Run: headless pygame with SDL's dummy video driver; simulated clock (each Clock.tick advances the game by its frame time, no real sleeping); random seed 0; keys injected as events and as key.get_pressed() state; no mouse input.
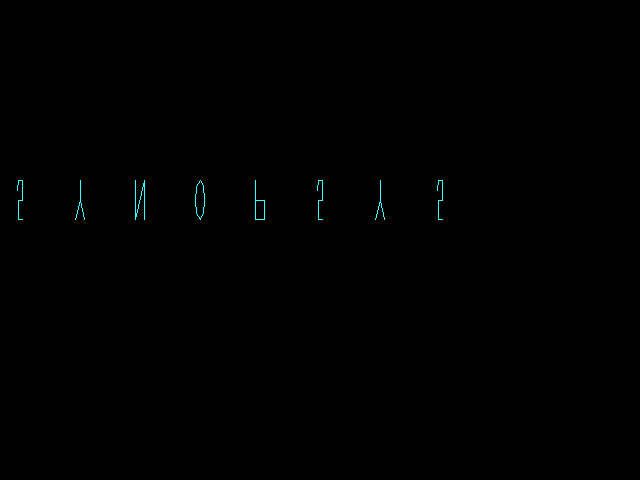
Frame 1 of 4 · flips 1–60 · no input
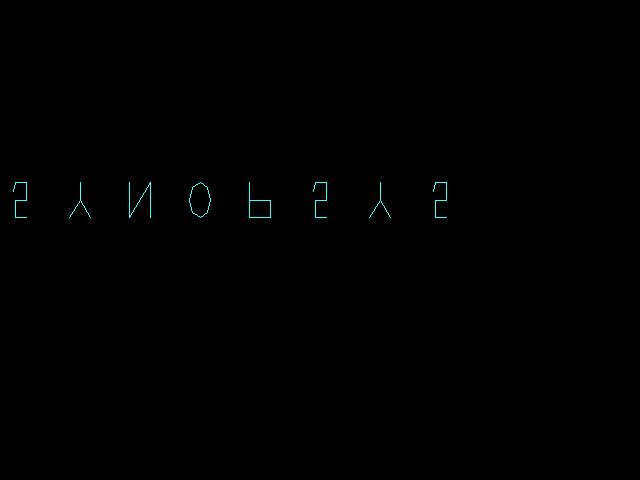
Frame 2 of 4 · flips 61–180 · tapped SPACE, RETURN · held RIGHT (→), D
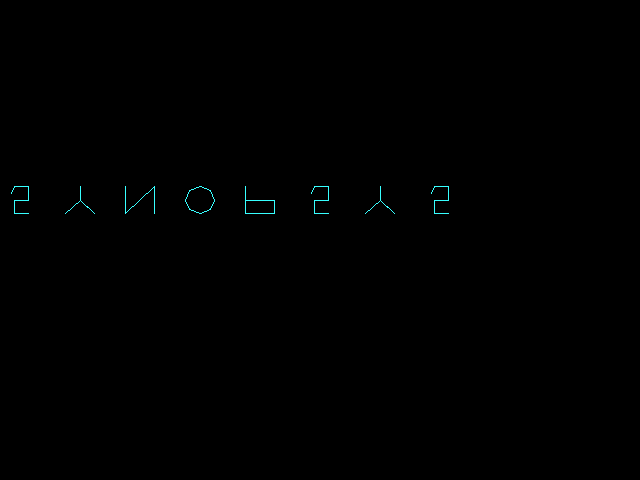
Frame 3 of 4 · flips 181–300 · held DOWN (↓), S
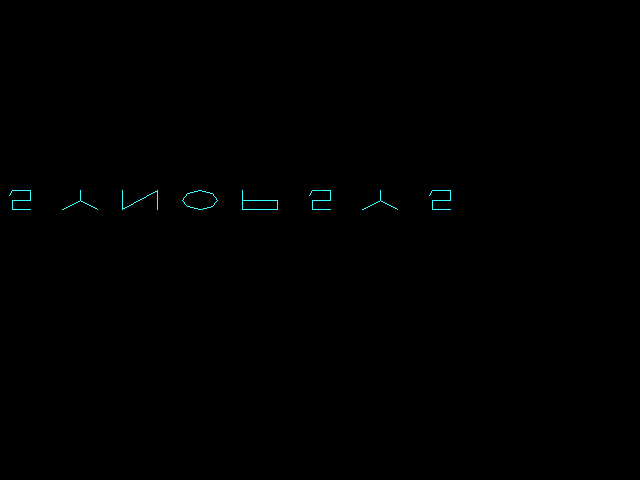
Frame 4 of 4 · flips 301–420 · held LEFT (←), A, UP (↑), W

The pygame program that drew these frames:

import sys
import os
import pygame
import math

cwd = os.path.dirname(os.path.abspath(__file__))
append_path = cwd + "/../lib"
sys.path.append(append_path)

def main(argv):
    # Initialize pygame
    pygame.init()
    pygame.display.set_caption("Synopsys")
    surface = pygame.display.set_mode((640, 480))
    color = (55, 255, 255)
    line_color = (255, 255, 255)
    clock =  pygame.time.Clock()

    letter_s = list (
        (
            (-0.6, 0.5),
            (-0.4, 1),
            (0.6, 1),
            (0.6, 0),
            (-0.4, 0),
            (-0.4, -1),
            (0.6, -1),
        )
    )
#    for i in range(len(letter_s)): letter_s[i] = ( letter_s[i][0] -0.40, letter_s[i][1] )
#    letter_s = [(p[0]-.4, p[1]) for p in letter_s]
#    print(letter_s)

    letter_y = [
        (-1, -1),
        (0, 0),
        (1, -1),
        (0, 0),
        (0, 1),    
    ]
    letter_n = [
        (-1, 1),
        (-1, -1),
        (1, 1),
        (1, -1),
    ]
    letter_o = [
        (1, 0),
        (0.7071, 0.7071),
        (0, 1),
        (-0.7071, 0.7071),
        (-1, 0),
        (-0.7071, -0.7071),
        (0, -1),
        (0.7071, -0.7071),
        (1, 0)  # Closing point to complete the polygon
    ]
    letter_p = [
        (-1, 1),
        (-1, -1),
        (1, -1),
        (1, 0),
        (-1, 0),

    ]

    xscale = 20
    yscale = 40
    theta = 0
    seperation = 20

    while True:
        for event in pygame.event.get():
            if event.type == pygame.QUIT:
                pygame.quit()
                exit(0)
    
        surface.fill((0, 0, 0))
    
        xscale = math.sin(theta) * 20.0
        yscale = math.cos(theta) * 20.0

        #pygame.draw.circle(surface, color, (320, 240), 75, width=1)
        s1 = adjust_letter(letter_s, xscale, yscale,  seperation*1,  200)
        y1 = adjust_letter(letter_y, xscale, yscale,  seperation*4,  200)
        n1 = adjust_letter(letter_n, xscale, yscale,  seperation*7,  200)
        o1 = adjust_letter(letter_o, xscale, yscale,  seperation*10, 200)
        p1 = adjust_letter(letter_p, xscale, yscale,  seperation*13, 200)
        s2 = adjust_letter(letter_s, xscale, yscale,  seperation*16, 200)
        y2 = adjust_letter(letter_y, xscale, yscale,  seperation*19, 200)
        s3 = adjust_letter(letter_s, xscale, yscale,  seperation*22, 200)

   
        pygame.draw.lines(surface, color, False, s1, width=1)                      
        pygame.draw.lines(surface, color, False, y1, width=1)
        pygame.draw.lines(surface, color, False, n1, width=1)
        pygame.draw.lines(surface, color, False, o1, width=1)
        pygame.draw.lines(surface, color, False, p1, width=1)
        pygame.draw.lines(surface, color, False, s2, width=1)
        pygame.draw.lines(surface, color, False, y2, width=1)
        pygame.draw.lines(surface, color, False, s3, width=1)


        pygame.display.flip()
        pygame.display.update()

        theta += 0.1
        #yscale = cos(theta)

#        xscale += multx
#        if xscale > 46:
#            multx = -1*multx
#        elif xscale < 10:
#            multx = -1 * multx

        clock.tick(30)

    pygame.quit()
    exit(0)

def adjust_letter(letter, xscale, yscale, xoffset=0, yoffset=0):
    rletter = letter.copy()
    for i in range(len(rletter)):
        rletter[i] = (rletter[i][0] * xscale + xoffset, rletter[i][1] * yscale + yoffset)
    return rletter

if __name__ == "__main__":
    main( sys.argv )
